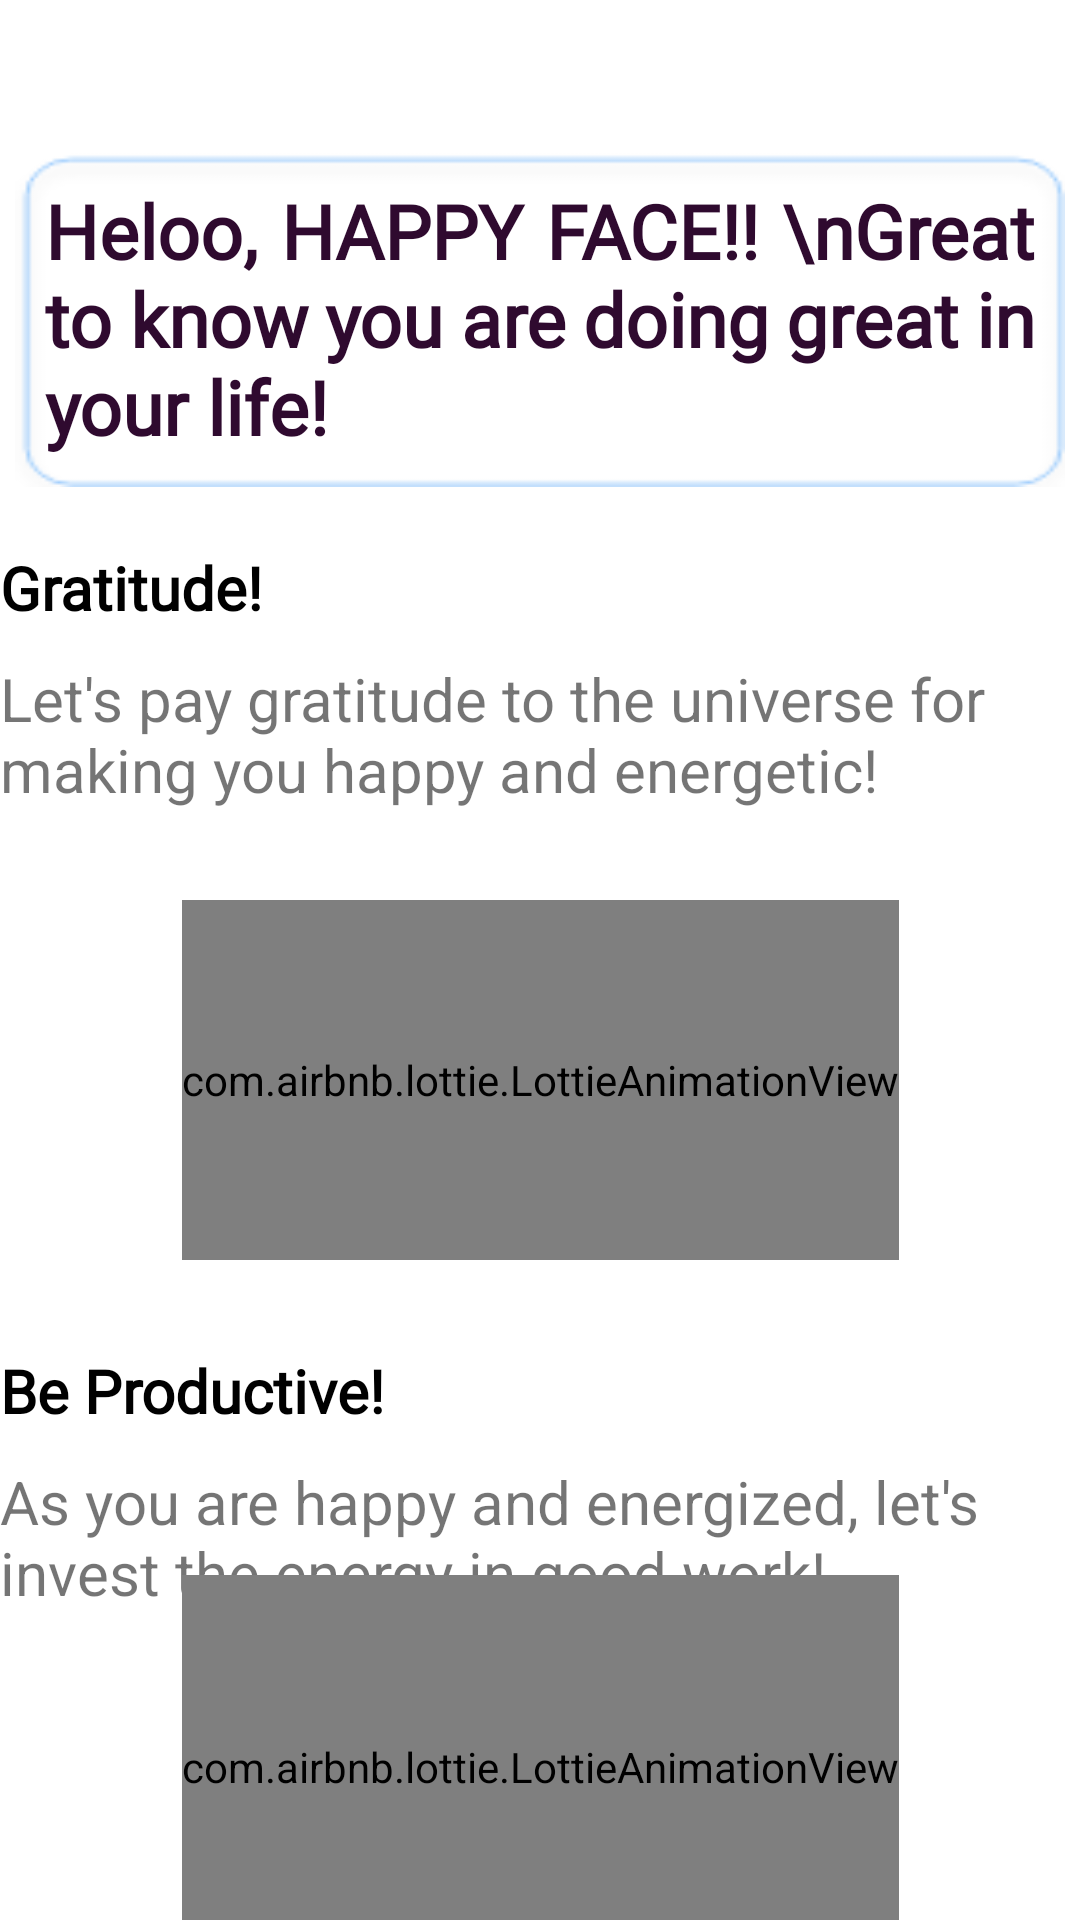

This screen was rendered from an Android layout file. Write that file and the resources it references.
<!-- AndroidManifest.xml: application theme Theme.Tweepress -->
<!-- res/layout/activity_happy.xml -->
<?xml version="1.0" encoding="utf-8"?>
<androidx.constraintlayout.widget.ConstraintLayout
    xmlns:android="http://schemas.android.com/apk/res/android"
    xmlns:app="http://schemas.android.com/apk/res-auto"
    xmlns:tools="http://schemas.android.com/tools"
    android:layout_width="match_parent"
    android:layout_height="match_parent"
    tools:context=".happy">

    <TextView
        android:id="@+id/text"
        android:layout_width="350dp"
        android:layout_height="wrap_content"
        android:layout_marginTop="50dp"
        android:padding="10dp"
        android:elevation="10dp"
        android:textColor="#2F0A2F"
        android:gravity="center|fill"
        android:background="@drawable/rrr"
        android:justificationMode="inter_word"
        android:text="Heloo, HAPPY FACE!! \nGreat to know you are doing great in your life!"
        android:textSize="25sp"
        android:fontFamily="@font/arial"
        android:textStyle="bold"
        app:layout_constraintEnd_toEndOf="parent"
        app:layout_constraintStart_toStartOf="parent"
        app:layout_constraintTop_toTopOf="parent" />

    <TextView
        android:id="@+id/t1"
        android:layout_width="360dp"
        android:layout_height="wrap_content"
        android:fontFamily="@font/arial"
        android:text="Gratitude!"
        android:textSize="20dp"
        android:textColor="@color/black"
        android:textStyle="bold"
        android:layout_marginTop="20dp"
        app:layout_constraintEnd_toEndOf="parent"
        app:layout_constraintHorizontal_bias="0.5"
        app:layout_constraintStart_toStartOf="parent"
        app:layout_constraintTop_toBottomOf="@+id/text" />

    <TextView
        android:id="@+id/text1"
        android:layout_width="360dp"
        android:layout_height="wrap_content"
        android:layout_marginTop="10dp"
        android:text="Let's pay gratitude to the universe for making you happy and energetic!"
        android:textSize="20dp"
        app:layout_constraintEnd_toEndOf="parent"
        app:layout_constraintHorizontal_bias="0.5"
        app:layout_constraintStart_toStartOf="parent"
        app:layout_constraintTop_toBottomOf="@+id/t1" />

    <com.airbnb.lottie.LottieAnimationView
        android:id="@+id/l1"
        android:layout_width="wrap_content"
        android:layout_height="120dp"
        app:layout_constraintBottom_toTopOf="@+id/t2"
        app:layout_constraintEnd_toEndOf="parent"
        app:layout_constraintStart_toStartOf="parent"
        app:layout_constraintTop_toBottomOf="@+id/text1"
        app:lottie_autoPlay="true"
        app:lottie_rawRes="@raw/gratitude" />

    <TextView
        android:id="@+id/t2"
        android:layout_width="360dp"
        android:layout_height="wrap_content"
        android:layout_marginTop="180dp"
        android:fontFamily="@font/arial"
        android:text="Be Productive!"
        android:textSize="20dp"
        android:textColor="@color/black"
        android:textStyle="bold"
        app:layout_constraintEnd_toEndOf="parent"
        app:layout_constraintHorizontal_bias="0.5"
        app:layout_constraintStart_toStartOf="parent"
        app:layout_constraintTop_toBottomOf="@+id/text1" />

    <TextView
        android:id="@+id/text2"
        android:layout_width="360dp"
        android:layout_height="wrap_content"
        android:layout_marginTop="10dp"
        app:layout_constraintHorizontal_bias="0.5"
        android:text="As you are happy and energized, let's invest the energy in good work!"
        android:textSize="20dp"
        app:layout_constraintEnd_toEndOf="parent"
        app:layout_constraintStart_toStartOf="parent"
        app:layout_constraintTop_toBottomOf="@+id/t2" />

    <com.airbnb.lottie.LottieAnimationView
        android:id="@+id/l2"
        android:layout_width="wrap_content"
        android:layout_height="128dp"
        app:layout_constraintBottom_toBottomOf="parent"
        app:layout_constraintEnd_toEndOf="parent"
        app:layout_constraintStart_toStartOf="parent"
        app:layout_constraintTop_toBottomOf="@+id/text2"
        app:lottie_autoPlay="true"
        app:lottie_rawRes="@raw/prod2" />


</androidx.constraintlayout.widget.ConstraintLayout>
<!-- resources referenced by this layout -->
<resources>
  <color name="black">#FF000000</color>
  <!-- drawable rrr: png bitmap (drawable, 1687 bytes) -->
  <style name="Theme.Tweepress" parent="Theme.MaterialComponents.DayNight.NoActionBar">
          
          <item name="colorPrimary">@color/purple_500</item>
          <item name="colorPrimaryVariant">@color/purple_700</item>
          <item name="colorOnPrimary">@color/white</item>
          
          <item name="colorSecondary">@color/teal_200</item>
          <item name="colorSecondaryVariant">@color/teal_700</item>
          <item name="colorOnSecondary">@color/black</item>
          
          <item name="android:statusBarColor" tools:targetApi="l">?attr/colorPrimaryVariant</item>
          
      </style>
  <color name="purple_500">#FF6200EE</color>
  <color name="purple_700">#BE7DBDFE</color>
  <color name="white">#FFFFFFFF</color>
  <color name="teal_200">#FF03DAC5</color>
  <color name="teal_700">#FF018786</color>
</resources>
